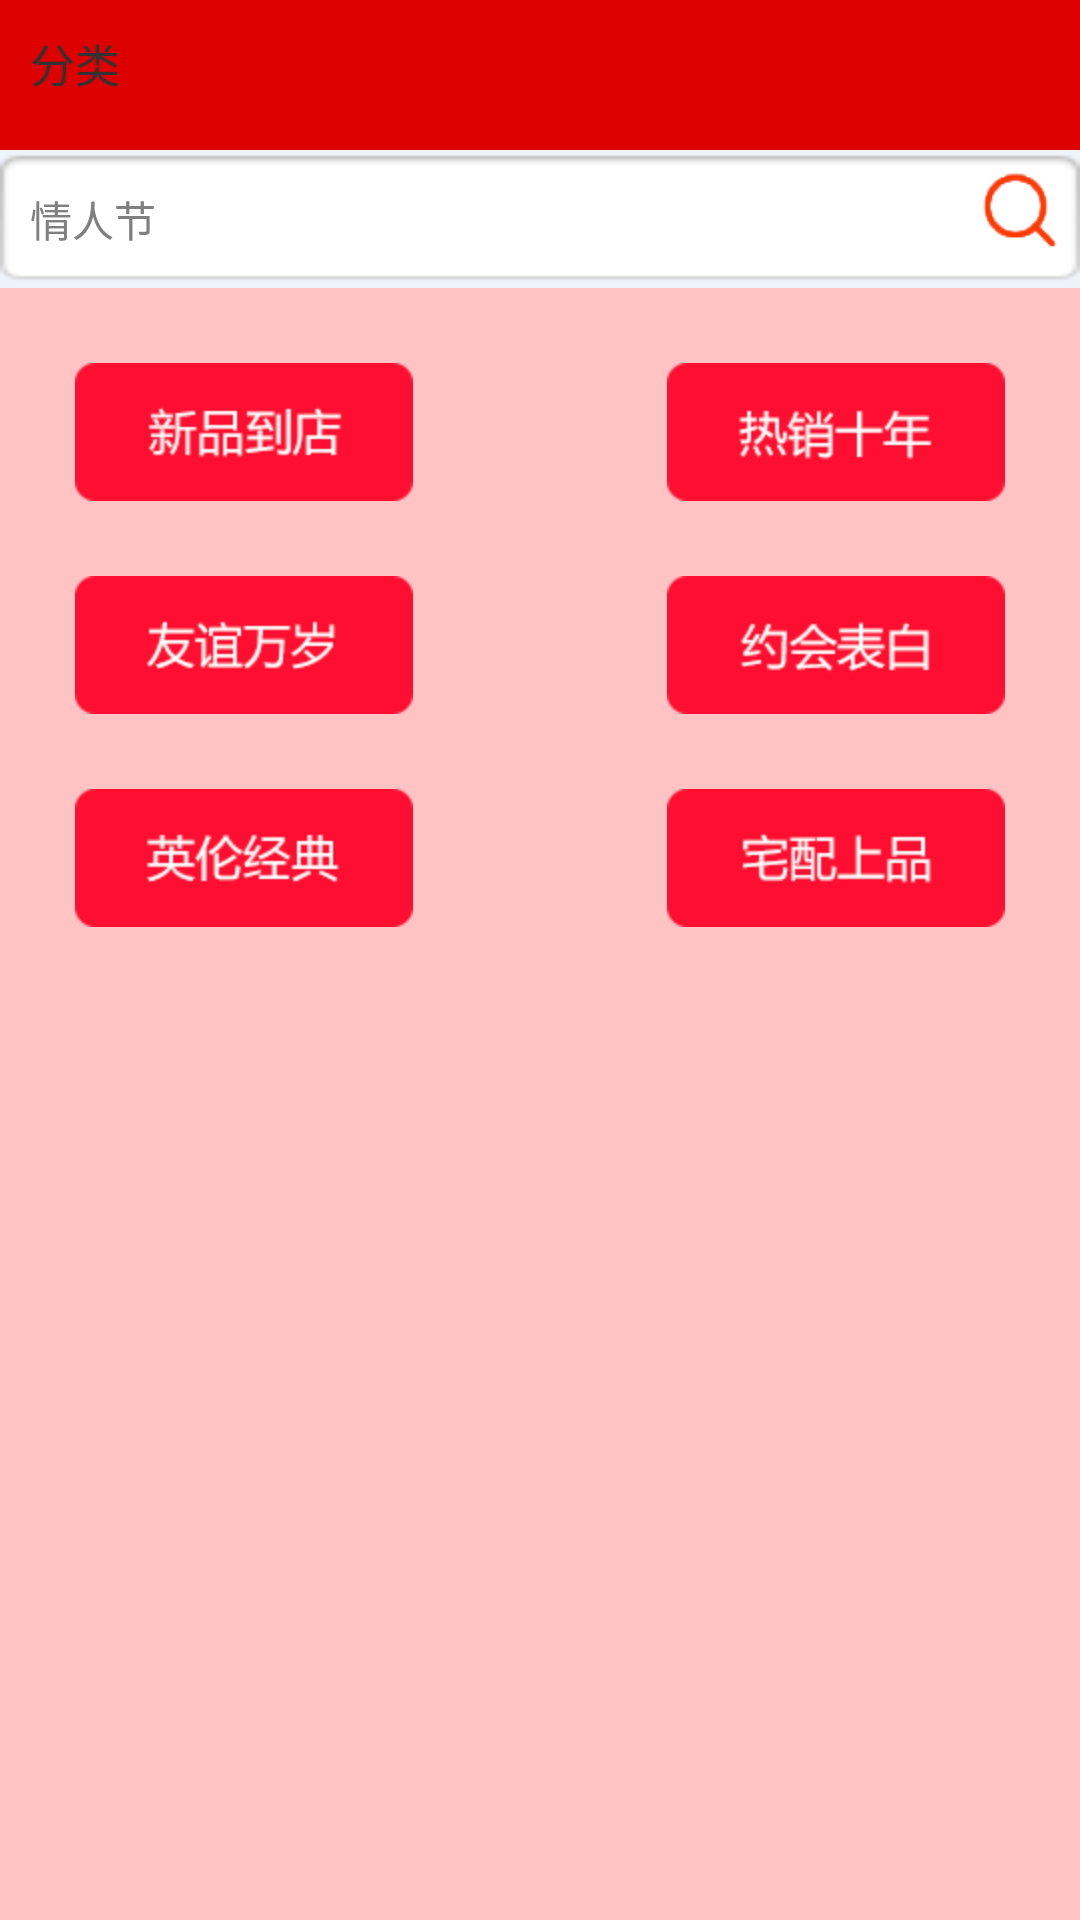

Reconstruct the res/layout file that produces this screen, plus the resources it refers to.
<!-- AndroidManifest.xml: application theme AppTheme -->
<!-- res/layout/category.xml -->
<?xml version="1.0" encoding="UTF-8"?>
<RelativeLayout xmlns:android="http://schemas.android.com/apk/res/android"
    android:layout_width="fill_parent"
    android:layout_height="fill_parent"
    android:background="#ffffc3c3"
    android:orientation="horizontal" >

    <RelativeLayout
        android:id="@+id/relativeLayout1"
        android:layout_width="fill_parent"
        android:layout_height="50.0dip" >

        <ImageView
            android:id="@+id/titleBg"
            android:layout_width="fill_parent"
            android:layout_height="fill_parent"
            android:background="#dd0000" />

        <ImageView
            android:id="@+id/progressImage"
            android:layout_width="0.0dip"
            android:layout_height="fill_parent"
            android:background="@drawable/title_bg"
            android:visibility="gone" />

        <Button
            android:id="@+id/titleRightButton"
            style="\@style/title_right_button"
            android:layout_width="100.0dip"
            android:layout_height="wrap_content"
            android:layout_alignParentRight="true"
            android:layout_centerVertical="true"
            android:layout_gravity="center_vertical"
            android:layout_marginRight="5.0dip"
            android:layout_marginTop="2.0dip"
            android:visibility="gone" />

        <TextView
            android:id="@+id/titleText"
            android:layout_width="500dp"
            android:layout_height="match_parent"
            android:layout_centerVertical="true"
            android:padding="10.0dip"
            android:singleLine="true"
            android:text="分类"
            android:textSize="15dp" />
    </RelativeLayout>

    <RelativeLayout
        android:id="@+id/search_box"
        android:layout_width="fill_parent"
        android:layout_height="46.0dip"
        android:layout_below="@+id/relativeLayout1" >

        <EditText
            android:id="@+id/search_edit"
            android:layout_width="fill_parent"
            android:layout_height="46dip"
            android:layout_alignParentLeft="true"
            android:layout_marginTop="0dp"
            android:background="@drawable/search_box"
            android:ems="10"
            android:hint="@string/searchbar_hint"
            android:paddingLeft="10dip"
            android:singleLine="true"
            android:textAppearance="?android:attr/textAppearanceSmall" />

        <ImageView
            android:id="@+id/search_btn"
            android:layout_width="30dip"
            android:layout_height="30dip"
            android:layout_alignParentRight="true"
            android:layout_alignTop="@+id/search_edit"
            android:layout_marginRight="5dp"
            android:layout_marginTop="5dp"
            android:background="@drawable/button_search"
            android:clickable="true" />
    </RelativeLayout>

    <RelativeLayout
        android:id="@+id/category_body"
        android:layout_width="400dip"
        android:layout_height="fill_parent"
        android:layout_below="@+id/search_box"
        android:layout_centerHorizontal="true"
        android:background="#ffffc3c3" >

        <ImageView
            android:id="@+id/button_list1"
            android:layout_width="wrap_content"
            android:layout_height="wrap_content"
            android:layout_alignParentLeft="true"
            android:layout_marginLeft="25dp"
            android:layout_marginTop="25dp"
            android:src="@drawable/list_1" />

        <ImageView
            android:id="@+id/button_list2"
            android:layout_width="wrap_content"
            android:layout_height="wrap_content"
            android:layout_alignParentRight="true"
            android:layout_marginRight="25dp"
            android:layout_marginTop="25dp"
            android:src="@drawable/list_2" />

        <ImageView
            android:id="@+id/button_list3"
            android:layout_width="wrap_content"
            android:layout_height="wrap_content"
            android:layout_alignLeft="@+id/button_list1"
            android:layout_below="@+id/button_list1"
            android:layout_marginTop="25dp"
            android:src="@drawable/list_3" />

        <ImageView
            android:id="@+id/button_list4"
            android:layout_width="wrap_content"
            android:layout_height="wrap_content"
            android:layout_alignLeft="@+id/button_list2"
            android:layout_below="@+id/button_list2"
            android:layout_marginTop="25dp"
            android:src="@drawable/list_4" />

        <ImageView
            android:id="@+id/button_list5"
            android:layout_width="wrap_content"
            android:layout_height="wrap_content"
            android:layout_alignLeft="@+id/button_list1"
            android:layout_below="@+id/button_list3"
            android:layout_marginTop="25dp"
            android:src="@drawable/list_5" />

        <ImageView
            android:id="@+id/button_list6"
            android:layout_width="wrap_content"
            android:layout_height="wrap_content"
          android:layout_alignLeft="@+id/button_list2"
            android:layout_below="@+id/button_list4"
            android:layout_marginTop="25dp"
            android:src="@drawable/list_6" />
    </RelativeLayout>

</RelativeLayout>
<!-- resources referenced by this layout -->
<resources>
  <!-- drawable button_search: png bitmap (drawable-ldpi, 17059 bytes) -->
  <!-- drawable list_1: png bitmap (drawable-hdpi, 18390 bytes) -->
  <!-- drawable list_2: png bitmap (drawable-hdpi, 19248 bytes) -->
  <!-- drawable list_3: png bitmap (drawable-hdpi, 18774 bytes) -->
  <!-- drawable list_4: png bitmap (drawable-hdpi, 19569 bytes) -->
  <!-- drawable list_5: png bitmap (drawable-hdpi, 19241 bytes) -->
  <!-- drawable list_6: png bitmap (drawable-hdpi, 17808 bytes) -->
  <!-- drawable search_box: png bitmap (drawable-ldpi, 569 bytes) -->
  <string name="searchbar_hint">情人节</string>
  <style name="AppTheme" parent="AppBaseTheme">
          <item name="android:windowNoTitle">true</item>  
          
      </style>
  <style name="AppBaseTheme" parent="android:Theme.Light">
          
      </style>
</resources>
